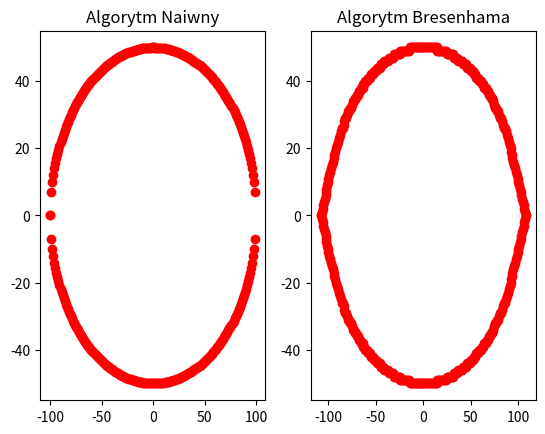

Generate this figure with matplotlib:
import matplotlib.pyplot as plt
import time
import math

def plot_ellipse_naive(rx, ry, xc, yc, ax):
    points = []
    for x in range(-rx, rx):
        y = ry * math.sqrt(1 - (x/rx)**2)
        points.append((x + xc, y + yc))
        points.append((x + xc, -y + yc))

    for point in points:
        ax.plot(point[0], point[1], 'ro')

def plot_ellipse_bresenham(rx, ry, xc, yc, ax):
    x = 0
    y = ry

    d1 = (ry * ry) - (rx * rx * ry) + (0.25 * rx * rx)
    dx = 2 * ry * ry * x
    dy = 2 * rx * rx * y

    while dx < dy:
        ax.plot(x + xc, y + yc, 'ro')
        ax.plot(-x + xc, y + yc, 'ro')
        ax.plot(x + xc, -y + yc, 'ro')
        ax.plot(-x + xc, -y + yc, 'ro')

        if d1 < 0:
            x += 1
            dx = dx + (2 * ry * ry)
            d1 = d1 + dx + (ry * ry)
        else:
            x += 1
            y -= 1
            dx = dx + (2 * ry * ry)
            dy = dy - (2 * rx * rx)
            d1 = d1 + dx - dy + (ry * ry)

    d2 = ((ry * ry) * ((x + 0.5) * (x + 0.5))) + ((rx * rx) * ((y - 1) * (y - 1))) - (rx * rx * ry * ry)

    while y >= 0:
        ax.plot(x + xc, y + yc, 'ro')
        ax.plot(-x + xc, y + yc, 'ro')
        ax.plot(x + xc, -y + yc, 'ro')
        ax.plot(-x + xc, -y + yc, 'ro')

        if d2 > 0:
            y -= 1
            dy = dy - (2 * rx * rx)
            d2 = d2 + (rx * rx) - dy
        else:
            y -= 1
            x += 1
            dx = dx + (2 * ry * ry)
            d2 = d2 + dx - dy + (rx * rx)

def draw_and_compare(rx, ry, xc, yc):
    fig, (ax1, ax2) = plt.subplots(1, 2)
    
    start_naive = time.time()
    plot_ellipse_naive(rx, ry, xc, yc, ax1)
    end_naive = time.time()
    
    start_bresenham = time.time()
    plot_ellipse_bresenham(rx, ry, xc, yc, ax2)
    end_bresenham = time.time()

    print(f"Czas wykonania algorytmu naiwnego: {end_naive - start_naive} sekund")
    print(f"Czas wykonania algorytmu Bresenhama: {end_bresenham - start_bresenham} sekund")
    
    ax1.set_title("Algorytm Naiwny")
    ax2.set_title("Algorytm Bresenhama")
    plt.show()

draw_and_compare(100, 50, 0, 0)